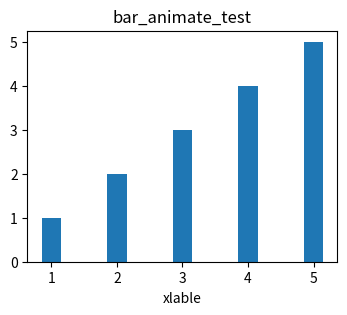

Write the Python code that produced this figure.
import matplotlib.pyplot as plt
import numpy as np
from matplotlib import animation

fig = plt.figure(1, figsize=(4, 3))
ax = fig.add_subplot(111)
ax.set_title('bar_animate_test')
# ax.set_xticks([])  # 注释了这个是能看到变化，要不看不到变化，不对，能看到变化，去了注释吧
# ax.set_yticks([])
ax.set_xlabel('xlable')
N = 5
frames = 50
x = np.arange(1, N + 1)

collection = []
collection.append([i for i in x])
for i in range(frames):
    collection.append([ci + 1 for ci in collection[i]])
print(collection)
xstd = [0, 1, 2, 3, 4]
bars = ax.bar(x, collection[0], 0.30)


def animate(fi):
    # collection=[i+1 for i in x]
    ax.set_ylim(0, max(collection[fi]) + 3)  # 对于问题3，添加了这个
    for rect, yi in zip(bars, collection[fi]):
        rect.set_height(yi)
    # bars.set_height(collection)
    return bars
anim = animation.FuncAnimation(fig, animate, frames=frames, interval=10, repeat=False)
plt.show()
